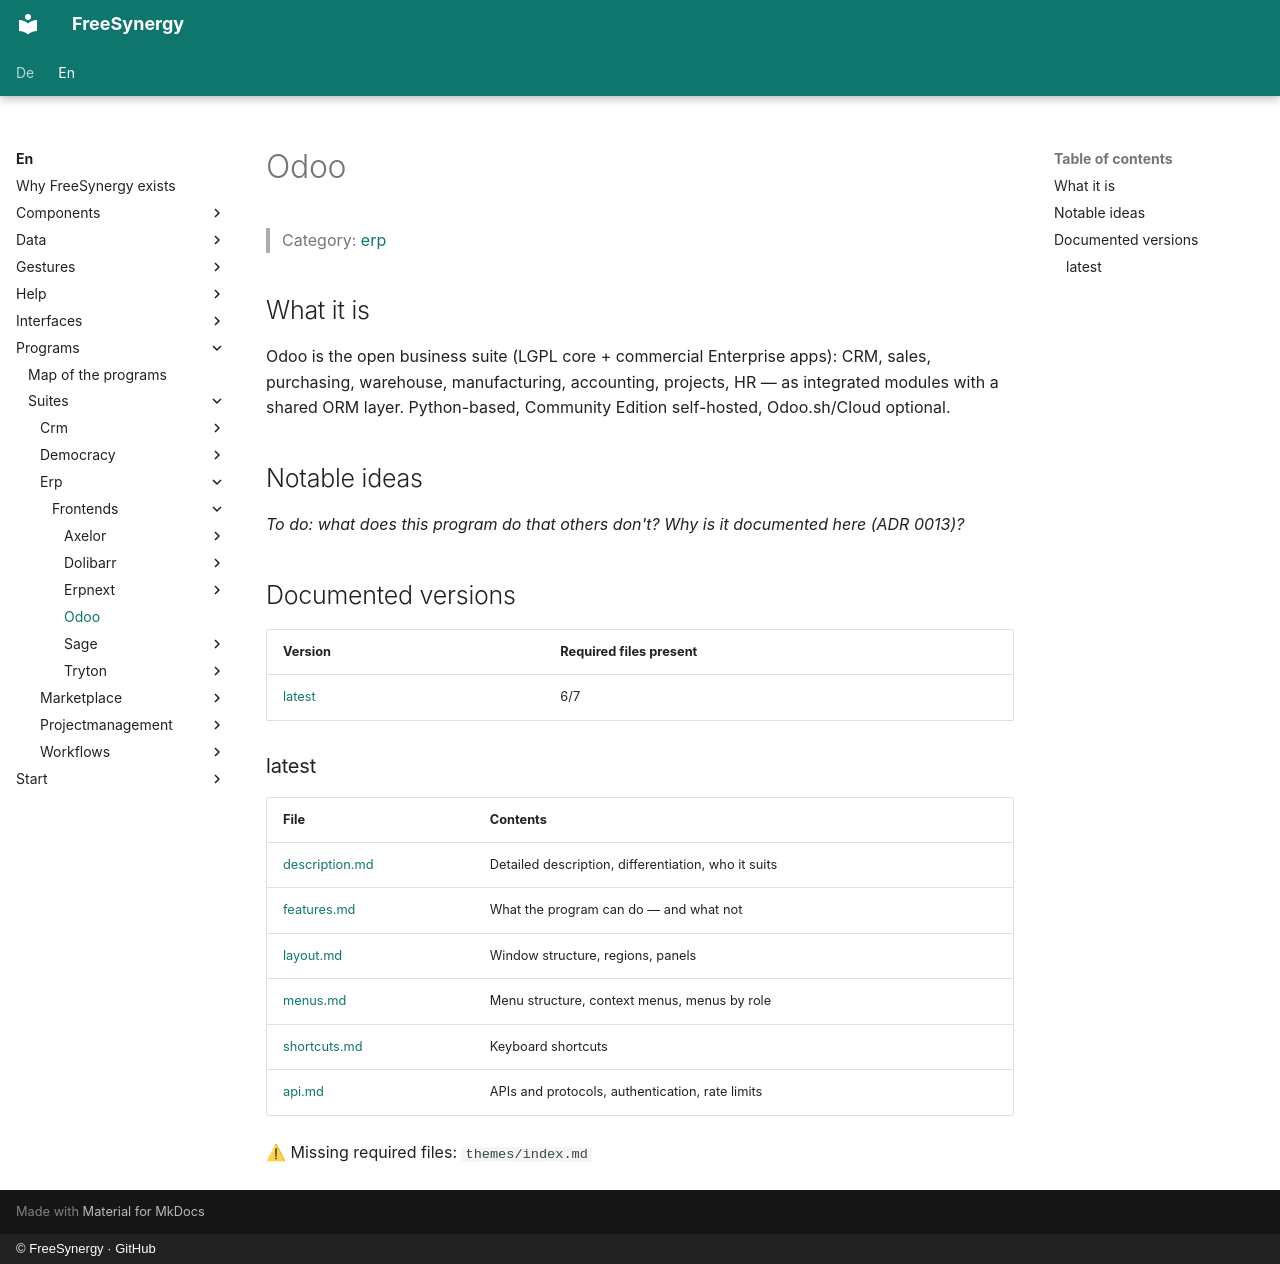

repository: FreeSynergy/fs-documentation · page: en/programs/suites/erp/frontends/odoo/index.html · generator: mkdocs · copyright: © FreeSynergy · GitHub

# Odoo

> Category: [erp](../../index.md)

## What it is

Odoo is the open business suite (LGPL core + commercial Enterprise apps): CRM, sales, purchasing, warehouse, manufacturing, accounting, projects, HR — as integrated modules with a shared ORM layer. Python-based, Community Edition self-hosted, Odoo.sh/Cloud optional.

## Notable ideas

_To do: what does this program do that others don't? Why is it documented here (ADR 0013)?_

## Documented versions

<!-- gen:versions (scripts/gen_frontend_indexes.py) — edits inside are overwritten -->
| Version | Required files present |
|---------|------------------------|
| [latest](latest/description.md) | 6/7 |

### latest

| File | Contents |
|------|----------|
| [description.md](latest/description.md) | Detailed description, differentiation, who it suits |
| [features.md](latest/features.md) | What the program can do — and what not |
| [layout.md](latest/layout.md) | Window structure, regions, panels |
| [menus.md](latest/menus.md) | Menu structure, context menus, menus by role |
| [shortcuts.md](latest/shortcuts.md) | Keyboard shortcuts |
| [api.md](latest/api.md) | APIs and protocols, authentication, rate limits |

⚠ Missing required files: `themes/index.md`
<!-- /gen:versions -->
